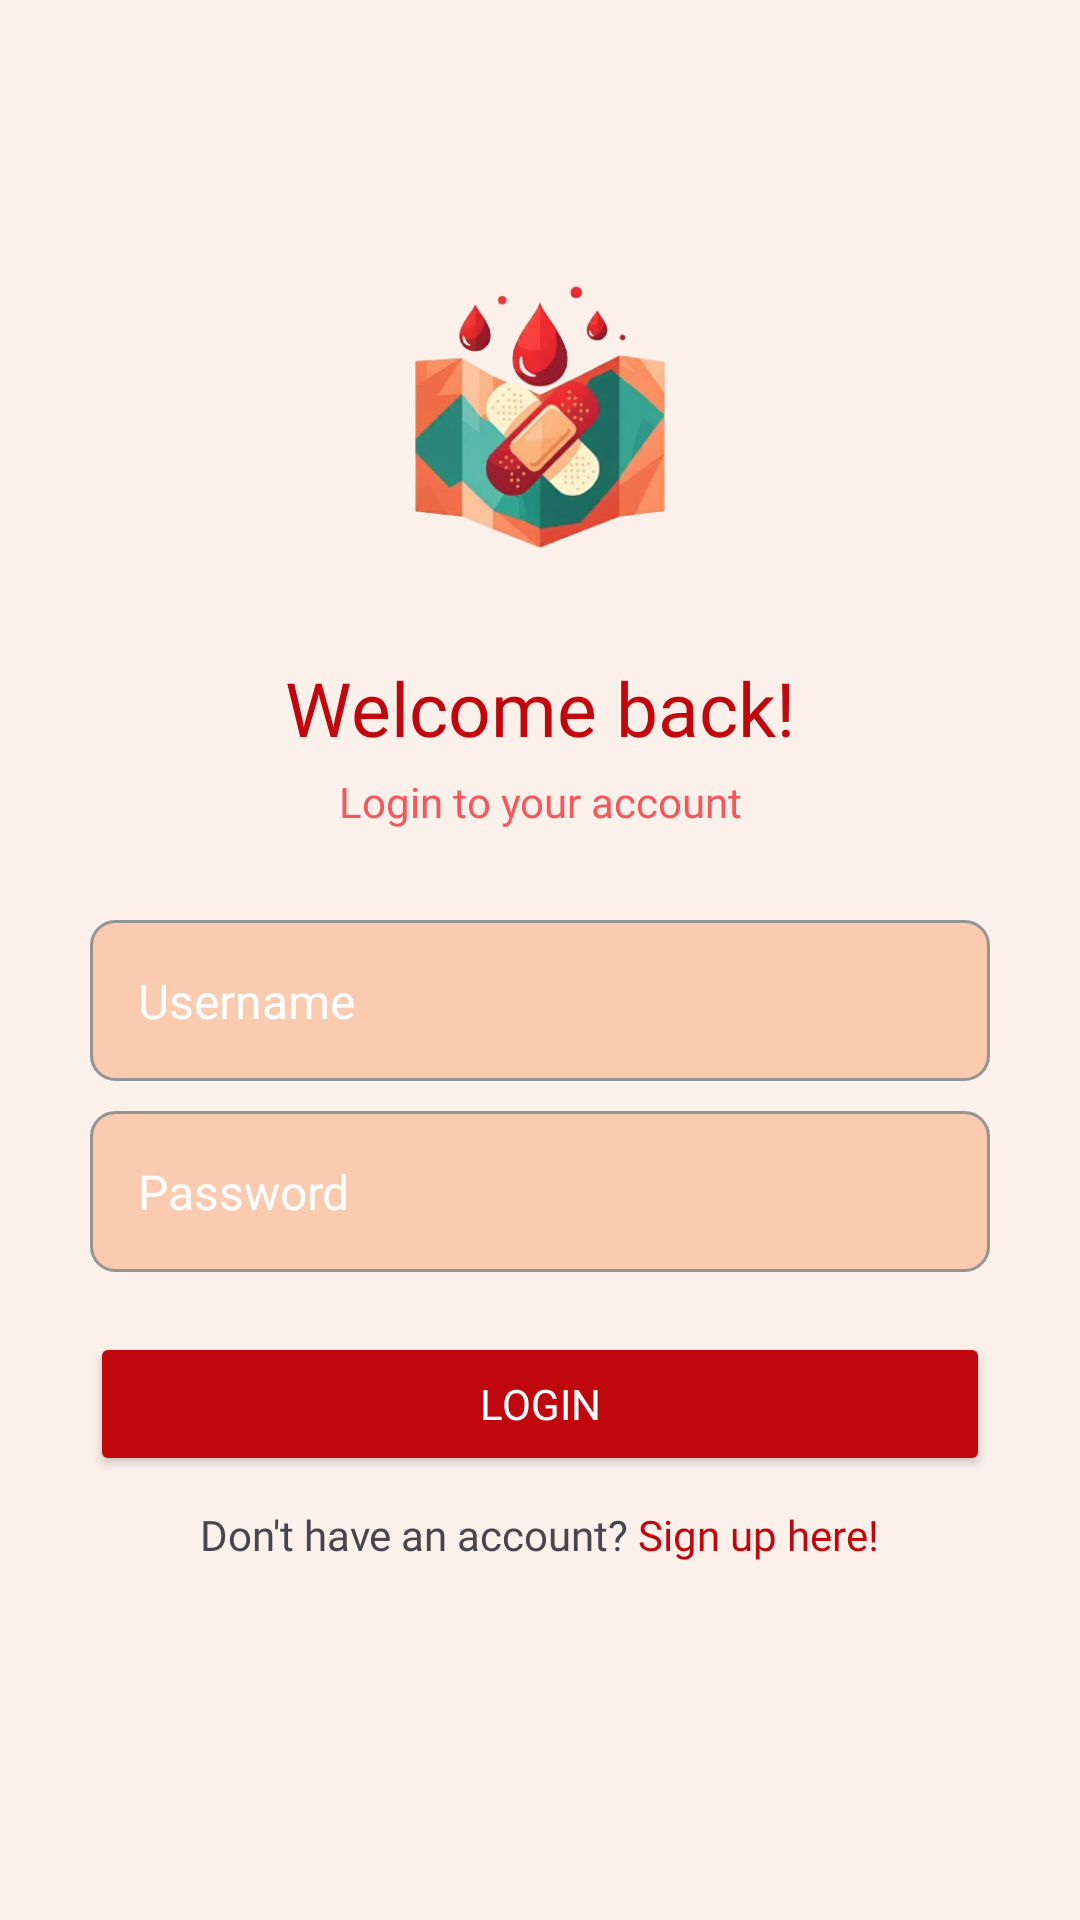

This screen was rendered from an Android layout file. Write that file and the resources it references.
<!-- AndroidManifest.xml: application theme Theme.VeinBloodDonationSite -->
<!-- res/layout/activity_log_in.xml -->
<?xml version="1.0" encoding="utf-8"?>
<RelativeLayout xmlns:android="http://schemas.android.com/apk/res/android"
    xmlns:tools="http://schemas.android.com/tools"
    android:layout_width="match_parent"
    android:layout_height="match_parent"
    android:gravity="center"
    android:background="@color/seashell"
    android:paddingHorizontal="30dp"
    android:paddingBottom="50dp"
    android:layout_centerHorizontal="true"
    android:layout_centerVertical="true">

    <LinearLayout
        android:layout_width="match_parent"
        android:layout_height="wrap_content"
        android:orientation="vertical">

        <ImageView
            android:id="@+id/logo"
            android:layout_width="160dp"
            android:layout_height="160dp"
            android:src="@drawable/app_logo"
            android:backgroundTint="@color/black"
            android:layout_gravity="center"
            />

        <TextView
            android:id="@+id/welcomeText"
            android:layout_width="wrap_content"
            android:layout_height="wrap_content"
            android:layout_gravity="center"
            android:layout_marginBottom="5dp"
            android:text="Welcome back!"
            android:textColor="@color/primary"
            android:fontFamily="@font/instrumentsansbold"
            android:textSize="25sp" />

        <TextView
            android:id="@+id/welcomeSubText"
            android:layout_width="match_parent"
            android:layout_height="match_parent"
            android:text="Login to your account"
            android:textAlignment="center"
            android:layout_marginBottom="20dp"
            android:textColor="@color/secondary"
            android:fontFamily="@font/instrumentsansbold"
            android:textSize="14sp"
            />

        <EditText
            android:id="@+id/log_in_username"
            android:layout_width="match_parent"
            android:layout_height="wrap_content"
            android:hint="Username"
            android:inputType="text"
            android:padding="16dp"
            android:background="@drawable/text_field_background"
            android:textColor="@color/white"
            android:textSize="16sp"
            android:layout_marginTop="10dp"
            android:textColorHint="@color/white"
            android:ellipsize="end"
            android:singleLine="true"/>

        <EditText
            android:id="@+id/log_in_password"
            android:layout_width="match_parent"
            android:layout_height="wrap_content"
            android:hint="Password"
            android:inputType="textPassword"
            android:padding="16dp"
            android:background="@drawable/text_field_background"
            android:textColor="@color/white"
            android:textSize="16sp"
            android:layout_marginTop="10dp"
            android:textColorHint="@color/white"
            android:ellipsize="end"
            android:singleLine="true"/>

        <Button
            android:id="@+id/signInButton"
            android:layout_width="match_parent"
            android:layout_height="wrap_content"
            android:backgroundTint="@color/primary"
            android:layout_marginTop="20dp"
            android:text="Login"
            android:textColor="@android:color/white"
            android:fontFamily="@font/instrumentsansbold"
            tools:ignore="HardcodedText" />

        <LinearLayout
            android:layout_width="match_parent"
            android:layout_height="match_parent"
            android:gravity="center"
            android:paddingTop="10dp">

            <TextView
                android:id="@+id/signUpText"
                android:layout_width="wrap_content"
                android:layout_height="wrap_content"
                android:layout_gravity="center_horizontal"
                android:layout_marginTop="10dp"
                android:fontFamily="@font/instrumentsansbold"
                android:text="Don't have an account?" />

            <Space
                android:layout_width="3dp"
                android:layout_height="wrap_content"/>

            <TextView
                android:id="@+id/signUpLink"
                android:layout_width="wrap_content"
                android:layout_height="wrap_content"
                android:layout_gravity="center_horizontal"
                android:layout_marginTop="10dp"
                android:fontFamily="@font/instrumentsansbold"
                android:textColor="@color/primary"
                android:text="Sign up here!" />

        </LinearLayout>

    </LinearLayout>

</RelativeLayout>
<!-- resources referenced by this layout -->
<resources>
  <color name="black">#FF000000</color>
  <color name="primary">#bf070d</color>
  <color name="seashell">#fcf0eb</color>
  <color name="secondary">#f3585c</color>
  <color name="white">#FFFFFFFF</color>
  <!-- drawable app_logo: png bitmap (drawable, 112163 bytes) -->
  <!-- drawable text_field_background (drawable) -->
  <?xml version="1.0" encoding="utf-8"?>
  <shape xmlns:android="http://schemas.android.com/apk/res/android">
      <solid android:color="@color/light_orange" />
      <corners android:radius="8dp" />
      <stroke
          android:width="1dp"
          android:color="@color/light_gray" />
  </shape>
  <style name="Theme.VeinBloodDonationSite" parent="Base.Theme.VeinBloodDonationSite" />
  <color name="light_orange">#facbaf</color>
  <color name="light_gray">#949494</color>
  <style name="Base.Theme.VeinBloodDonationSite" parent="Theme.Material3.DayNight.NoActionBar">
          <item name="android:statusBarColor" tools:targetApi="1" tools:ignore="ObsoleteSdkInt">
              @color/primary
          </item>
          <item name="android:navigationBarColor" tools:targetApi="1" tools:ignore="ObsoleteSdkInt">
              @color/primary
          </item>
      </style>
</resources>
